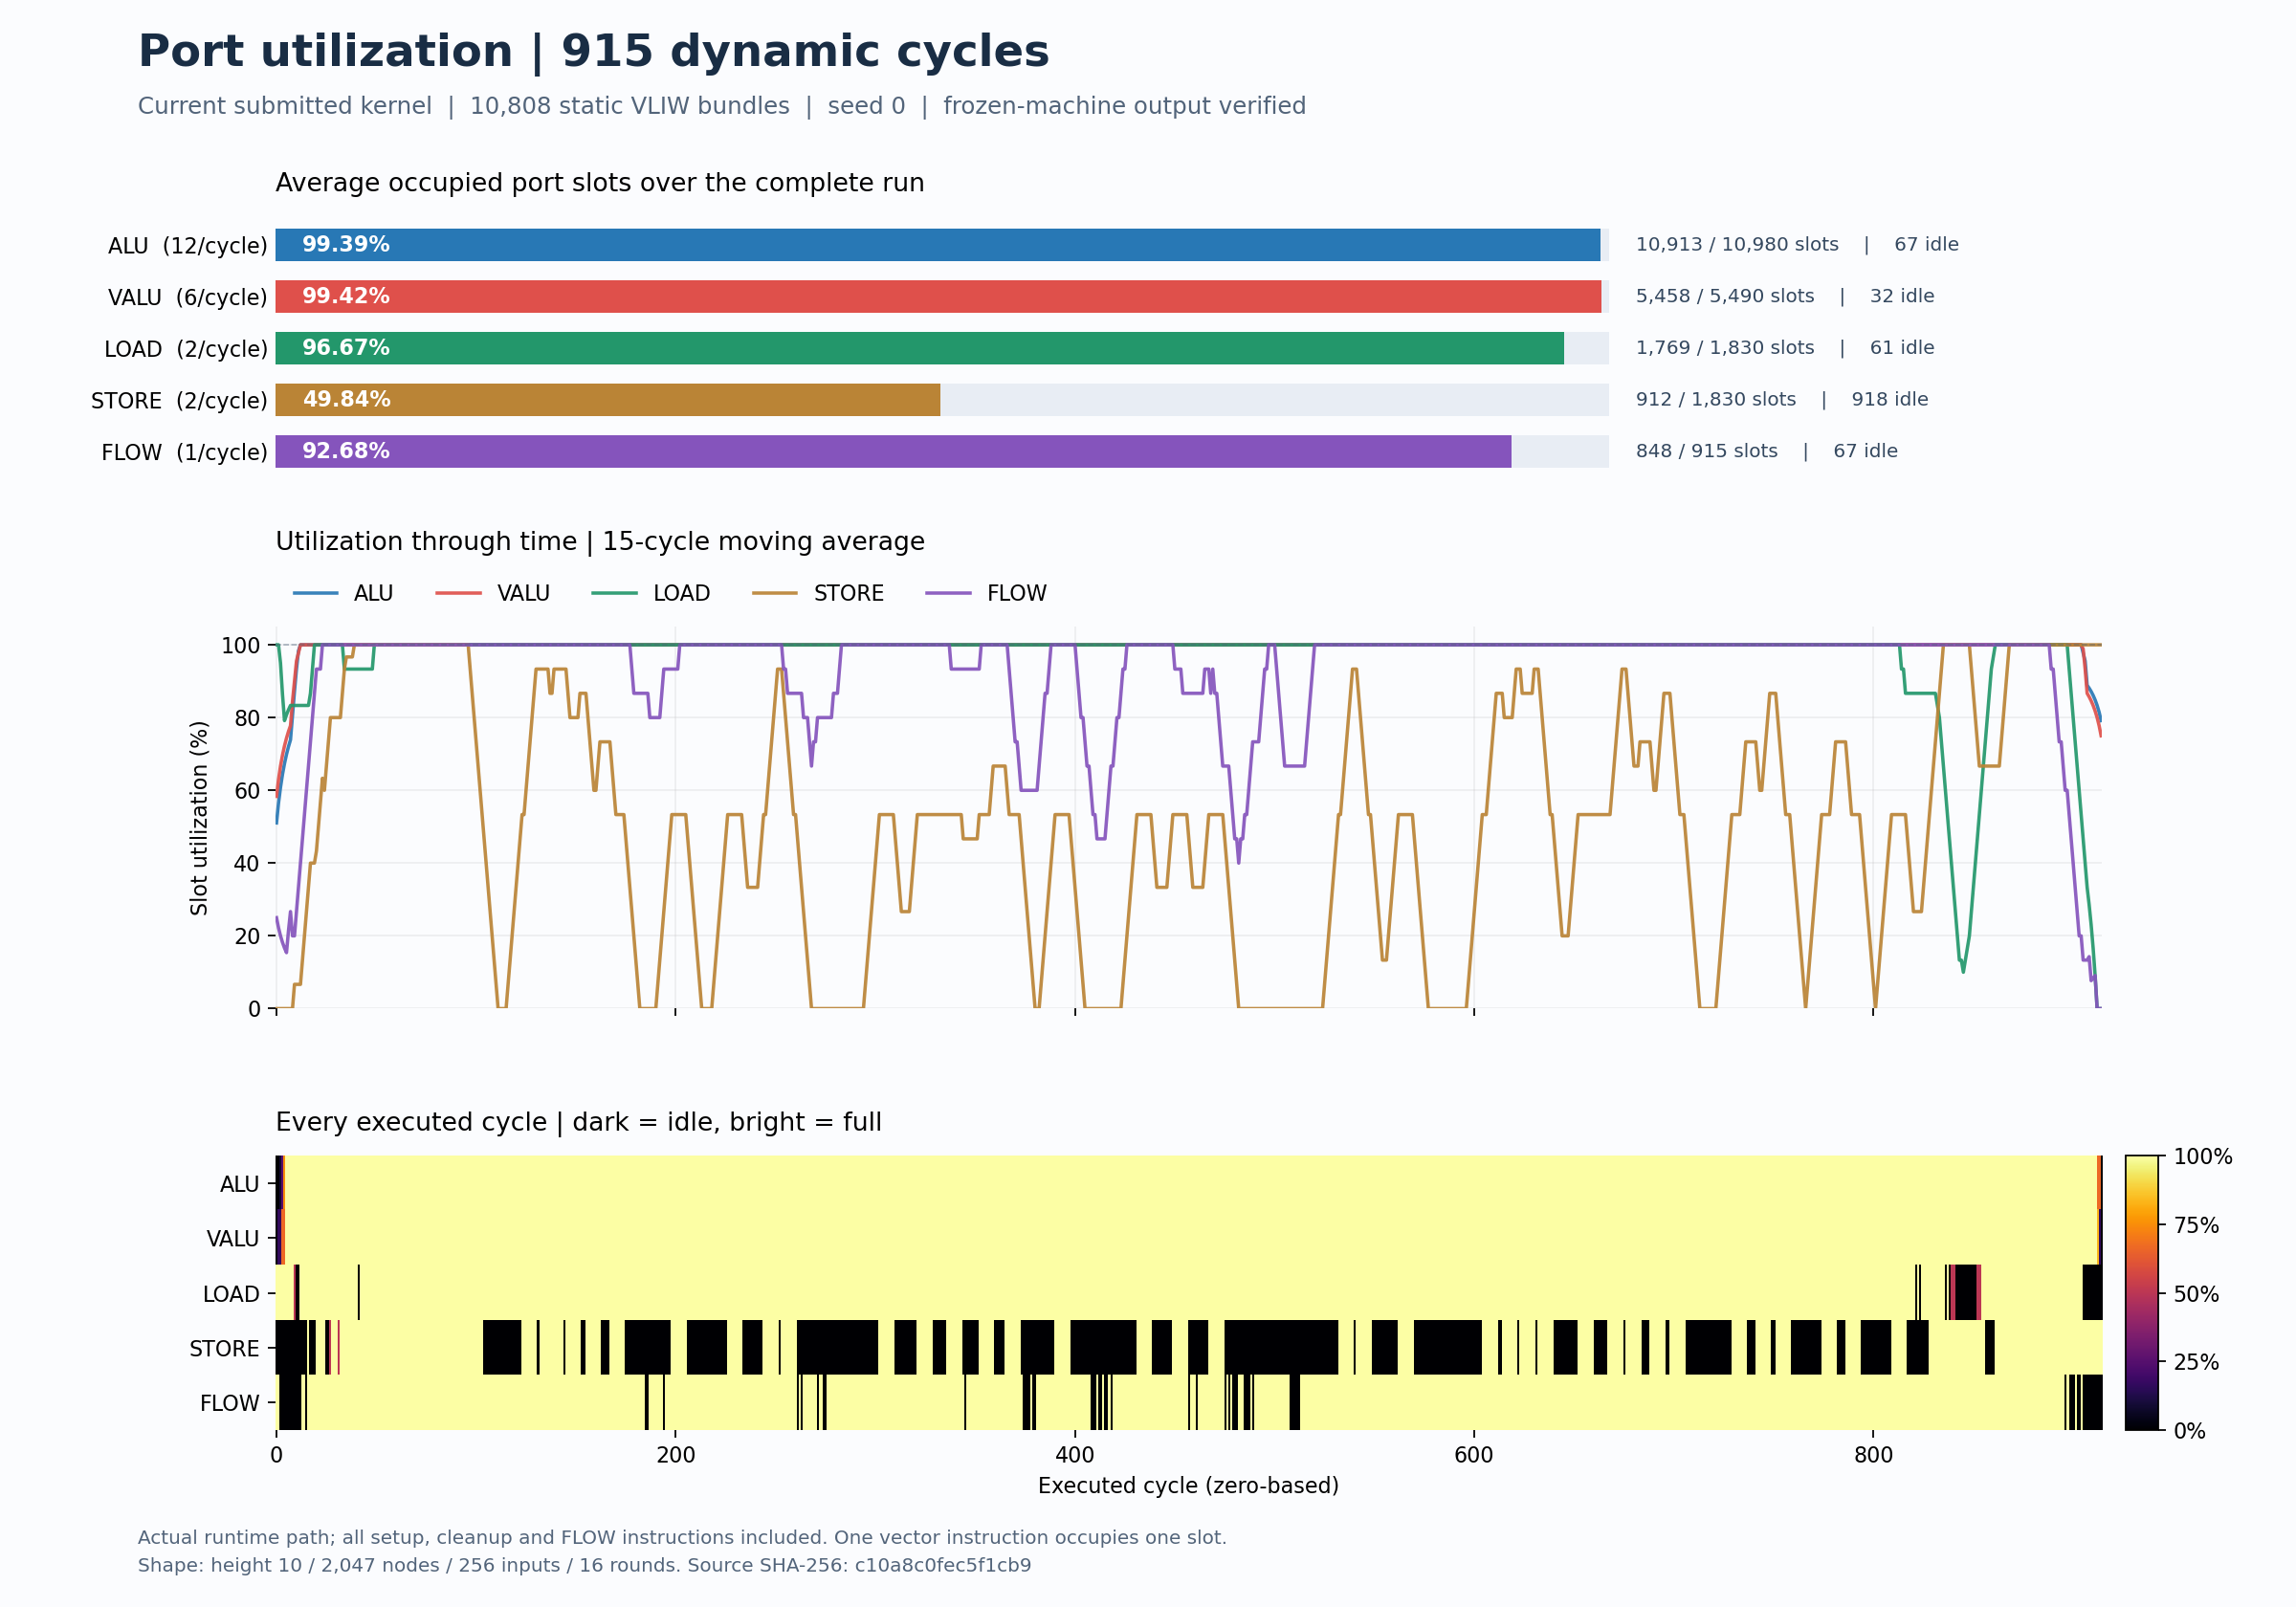

The data file committed next to this chart (first rows):
cycle, pc, alu, valu, load, store, flow
0, 0, 0, 0, 2, 0, 1
1, 10254, 0, 1, 2, 0, 1
2, 10255, 1, 1, 2, 0, 0
3, 10256, 3, 4, 2, 0, 0
4, 10257, 9, 4, 2, 0, 0
5, 10258, 12, 6, 2, 0, 0
6, 10259, 12, 6, 2, 0, 0
7, 10260, 12, 6, 2, 0, 0
8, 10261, 12, 6, 2, 0, 0
9, 10262, 12, 6, 1, 0, 0
10, 10263, 12, 6, 0, 0, 0
11, 10264, 12, 6, 0, 0, 0
12, 10265, 12, 6, 2, 0, 0
13, 10266, 12, 6, 2, 0, 1
14, 10267, 12, 6, 2, 0, 1
15, 10268, 12, 6, 2, 0, 0
16, 10269, 12, 6, 2, 2, 1
17, 10270, 12, 6, 2, 0, 1
18, 10271, 12, 6, 2, 0, 1
19, 10272, 12, 6, 2, 0, 1
20, 10273, 12, 6, 2, 2, 1
21, 10274, 12, 6, 2, 2, 1
22, 10275, 12, 6, 2, 2, 1
23, 10276, 12, 6, 2, 2, 1
24, 10277, 12, 6, 2, 2, 1
25, 10278, 12, 6, 2, 0, 1
26, 10279, 12, 6, 2, 0, 1
27, 10280, 12, 6, 2, 1, 1
28, 10281, 12, 6, 2, 2, 1
29, 10282, 12, 6, 2, 2, 1
30, 10283, 12, 6, 2, 2, 1
31, 10284, 12, 6, 2, 1, 1
32, 10285, 12, 6, 2, 2, 1
33, 10286, 12, 6, 2, 2, 1
34, 10287, 12, 6, 2, 2, 1
35, 10288, 12, 6, 2, 2, 1
36, 10289, 12, 6, 2, 2, 1
37, 10290, 12, 6, 2, 2, 1
38, 10291, 12, 6, 2, 2, 1
39, 10292, 12, 6, 2, 2, 1
40, 10293, 12, 6, 2, 2, 1
41, 2588, 12, 6, 0, 2, 1
42, 2651, 12, 6, 2, 2, 1
43, 2760, 12, 6, 2, 2, 1
44, 2816, 12, 6, 2, 2, 1
45, 2848, 12, 6, 2, 2, 1
46, 2919, 12, 6, 2, 2, 1
47, 2976, 12, 6, 2, 2, 1
48, 3070, 12, 6, 2, 2, 1
49, 3134, 12, 6, 2, 2, 1
50, 3202, 12, 6, 2, 2, 1
51, 3227, 12, 6, 2, 2, 1
52, 3315, 12, 6, 2, 2, 1
53, 3394, 12, 6, 2, 2, 1
54, 3459, 12, 6, 2, 2, 1
55, 3475, 12, 6, 2, 2, 1
56, 3588, 12, 6, 2, 2, 1
57, 10294, 12, 6, 2, 2, 1
58, 10295, 12, 6, 2, 2, 1
59, 149, 12, 6, 2, 2, 1
... 855 more rows
